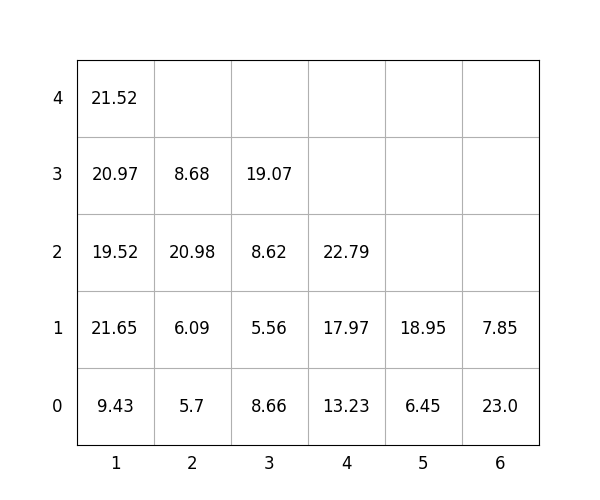

Values plotted in this chart, from the file beside it:
idx, loc_x, loc_y, loc_z, weight, group, score, seq, reloc, size(ft)
1, 6, 0, 0, 23.0, 3, 323.0, 1, 1.0, 20
2, 1, 0, 0, 9.43, 2, 209.4, 2, 0, 20
3, 4, 0, 0, 13.23, 0, 13.23, 3, 0, 20
4, 2, 0, 0, 5.7, 0, 5.7, 4, 0, 20
5, 4, 0, 1, 17.97, 3, 318, 5, 0, 20
6, 3, 0, 0, 8.66, 0, 8.66, 6, 0, 20
7, 1, 0, 1, 21.65, 2, 221.7, 7, 0, 20
8, 4, 0, 2, 22.79, 3, 322.8, 8, 0, 20
9, 2, 0, 1, 6.09, 0, 6.09, 9, 0, 20
10, 2, 0, 2, 20.98, 1, 121, 10, 0, 20
11, 1, 0, 2, 19.52, 3, 319.5, 11, 0, 20
12, 6, 0, 1, 7.85, 3, 307.9, 12, 1.0, 20
13, 3, 0, 1, 5.56, 1, 105.6, 13, 0, 20
14, 3, 0, 2, 8.62, 1, 108.6, 14, 0, 20
15, 2, 0, 3, 8.68, 2, 208.7, 15, 0, 20
16, 3, 0, 3, 19.07, 1, 119.1, 16, 0, 20
17, 1, 0, 3, 20.97, 3, 321, 17, 0, 20
18, 5, 0, 0, 6.45, 0, 6.45, 18, 0, 20
19, 5, 0, 1, 18.95, 0, 18.95, 19, 0, 20
20, 1, 0, 4, 21.52, 3, 321.5, 20, 0, 20
